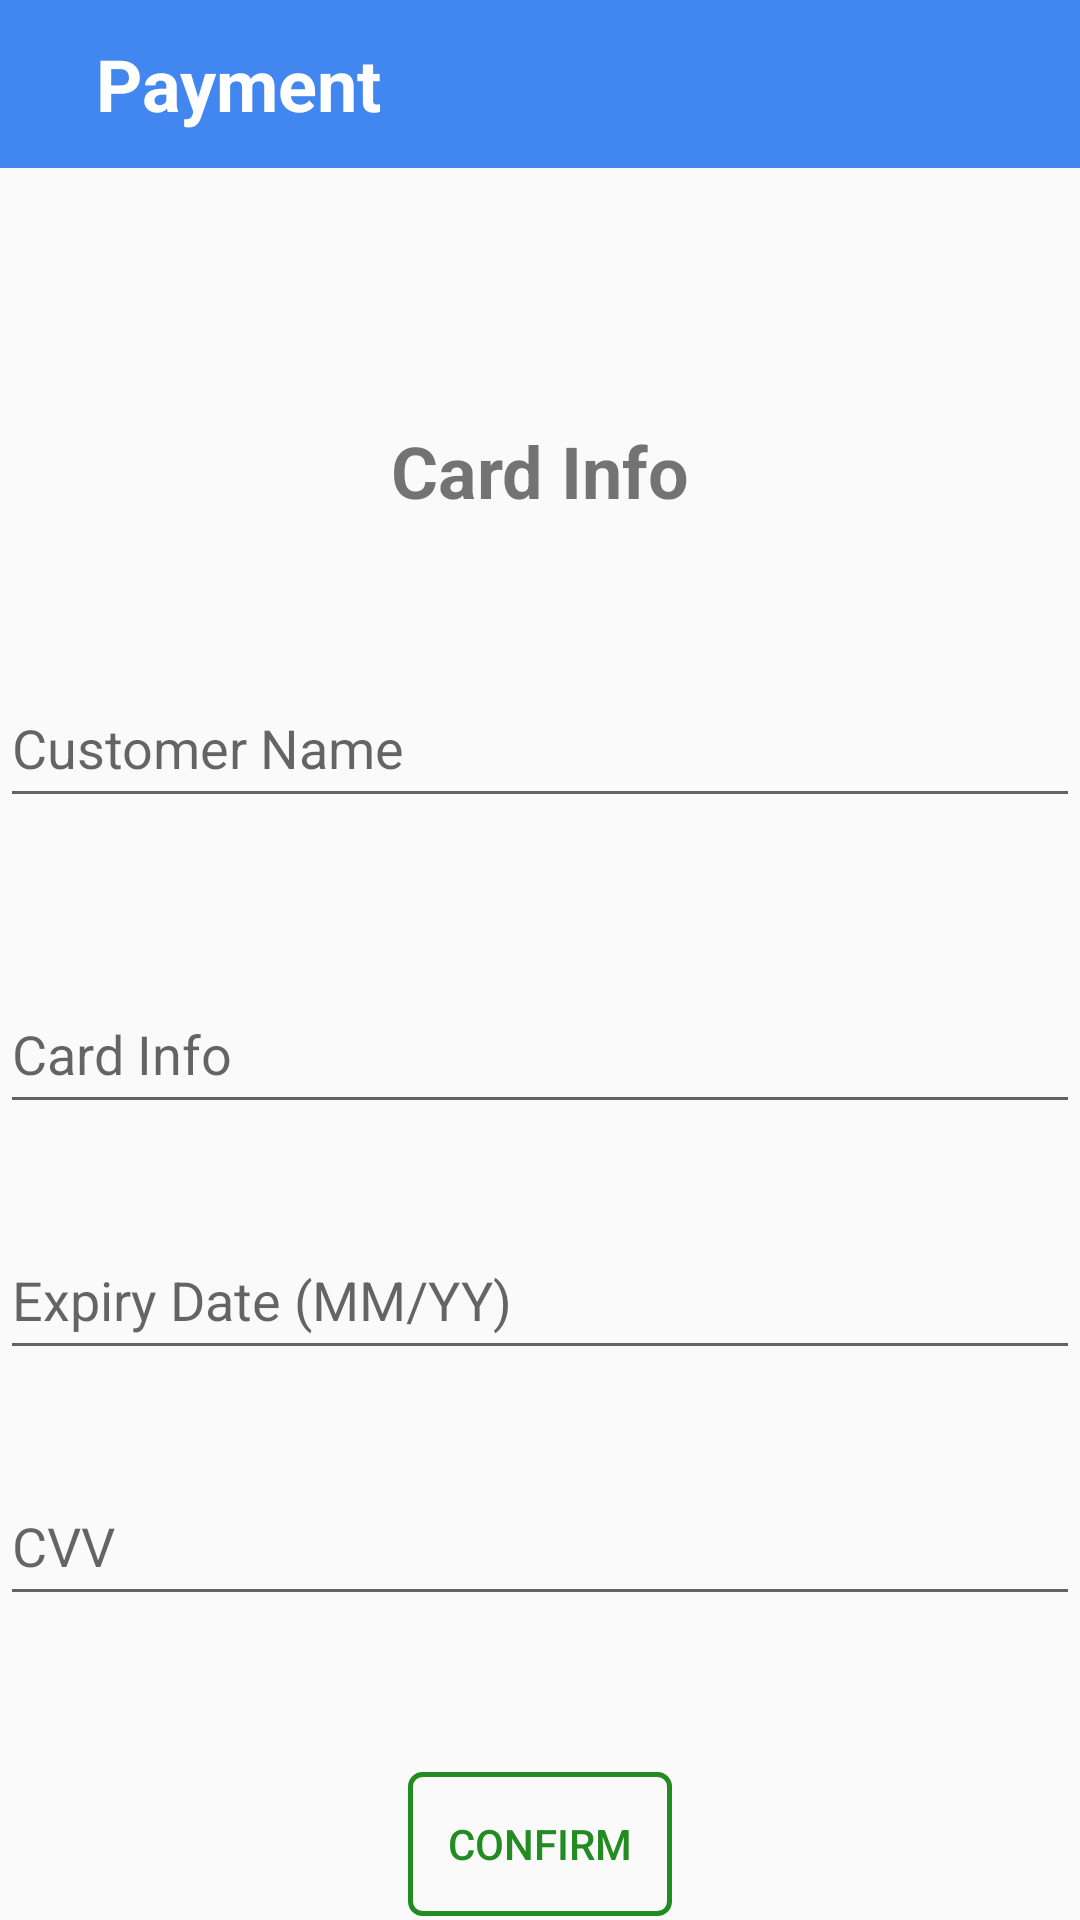

This screen was rendered from an Android layout file. Write that file and the resources it references.
<!-- AndroidManifest.xml: application theme Theme.FlightsManagement -->
<!-- res/layout/buy_ticket_activity.xml -->
<?xml version="1.0" encoding="utf-8"?>
<androidx.constraintlayout.widget.ConstraintLayout xmlns:android="http://schemas.android.com/apk/res/android"
    xmlns:app="http://schemas.android.com/apk/res-auto"
    xmlns:tools="http://schemas.android.com/tools"
    android:id="@+id/buy_ticket"
    android:layout_width="match_parent"
    android:layout_height="match_parent"
    app:layout_constraintStart_toStartOf="parent"
    app:layout_constraintTop_toTopOf="parent">

    <androidx.appcompat.widget.Toolbar
        android:id="@+id/toolbar"
        android:layout_width="match_parent"
        android:layout_height="?attr/actionBarSize"
        android:layout_alignParentTop="true"
        android:background="#C91169ED"
        app:layout_constraintEnd_toEndOf="parent"
        app:layout_constraintStart_toStartOf="parent"
        app:layout_constraintTop_toTopOf="parent">

        <ImageView
            android:id="@+id/arrow_back"
            android:layout_width="wrap_content"
            android:layout_height="wrap_content"
            android:layout_gravity="start"
            android:contentDescription="@string/back_button_description"
            android:paddingStart="8dp"
            android:paddingEnd="8dp"
            android:src="@drawable/baseline_arrow_back_24" />

        <TextView
            android:id="@+id/ticketsFoundTextView"
            android:layout_width="wrap_content"
            android:layout_height="wrap_content"
            android:text="@string/buy_ticket"
            android:textColor="#FFFFFF"
            android:textSize="24sp"
            android:textStyle="bold"
            app:layout_constraintBottom_toBottomOf="@+id/toolbar"
            app:layout_constraintEnd_toEndOf="parent"
            app:layout_constraintHorizontal_bias="0.2"
            app:layout_constraintStart_toStartOf="parent"
            app:layout_constraintTop_toTopOf="parent" />

    </androidx.appcompat.widget.Toolbar>

    <TextView
        android:id="@+id/ticketInfoTextView"
        android:layout_width="match_parent"
        android:layout_height="wrap_content"
        android:textSize="24sp"
        android:textStyle="bold"
        app:layout_constraintBottom_toBottomOf="parent"
        app:layout_constraintEnd_toEndOf="parent"
        app:layout_constraintHorizontal_bias="0.0"
        app:layout_constraintStart_toStartOf="parent"
        app:layout_constraintTop_toBottomOf="@+id/toolbar"
        app:layout_constraintVertical_bias="0.0" />

    <TextView
        android:id="@+id/textView4"
        android:layout_width="match_parent"
        android:layout_height="30dp"
        android:text="@string/card_info"
        android:textAlignment="center"
        android:textSize="24sp"
        android:textStyle="bold"
        app:layout_constraintBottom_toBottomOf="parent"
        app:layout_constraintEnd_toEndOf="parent"
        app:layout_constraintHorizontal_bias="0.0"
        app:layout_constraintStart_toStartOf="parent"
        app:layout_constraintTop_toBottomOf="@+id/ticketInfoTextView"
        app:layout_constraintVertical_bias="0.100000024" />

    <EditText
        android:id="@+id/editTextCustomerName"
        android:layout_width="match_parent"
        android:layout_height="50dp"
        android:layout_marginTop="52dp"
        android:hint="@string/customer_name"
        android:inputType="text"
        app:layout_constraintEnd_toEndOf="parent"
        app:layout_constraintHorizontal_bias="0.0"
        app:layout_constraintStart_toStartOf="parent"
        app:layout_constraintTop_toBottomOf="@+id/textView4"
        android:autofillHints="creditCardNumber" />

    <EditText
        android:id="@+id/editTextCardNumber"
        android:layout_width="match_parent"
        android:layout_height="50dp"
        android:layout_marginTop="52dp"
        android:hint="@string/card_info"
        android:inputType="number"
        app:layout_constraintEnd_toEndOf="parent"
        app:layout_constraintHorizontal_bias="0.0"
        app:layout_constraintStart_toStartOf="parent"
        app:layout_constraintTop_toBottomOf="@+id/editTextCustomerName"
        android:autofillHints="creditCardNumber" />

    <EditText
        android:id="@+id/editTextExpiryDate"
        android:layout_width="match_parent"
        android:layout_height="50dp"
        android:layout_marginTop="32dp"
        android:hint="@string/expiration_date"
        android:inputType="date"
        app:layout_constraintEnd_toEndOf="parent"
        app:layout_constraintHorizontal_bias="0.0"
        app:layout_constraintStart_toStartOf="parent"
        app:layout_constraintTop_toBottomOf="@+id/editTextCardNumber"
        android:autofillHints="creditCardExpirationDate" />

    <EditText
        android:id="@+id/editTextCVV"
        android:layout_width="match_parent"
        android:layout_height="50dp"
        android:layout_marginTop="32dp"
        android:hint="@string/CVV"
        android:inputType="number"
        app:layout_constraintEnd_toEndOf="parent"
        app:layout_constraintHorizontal_bias="0.0"
        app:layout_constraintStart_toStartOf="parent"
        app:layout_constraintTop_toBottomOf="@+id/editTextExpiryDate"
        android:autofillHints="creditCardSecurityCode" />

    <Button
        android:id="@+id/buttonConfirmPayment"
        android:layout_width="wrap_content"
        android:layout_height="wrap_content"
        android:layout_marginTop="52dp"
        android:text="@string/confirm_payment"
        android:background="@drawable/confirm_button"
        android:textColor="#228B22"
        app:layout_constraintEnd_toEndOf="parent"
        app:layout_constraintStart_toStartOf="parent"
        app:layout_constraintTop_toBottomOf="@+id/editTextCVV" />
</androidx.constraintlayout.widget.ConstraintLayout>
<!-- resources referenced by this layout -->
<resources>
  <!-- drawable confirm_button (drawable) -->
  <?xml version="1.0" encoding="utf-8"?>
  <shape xmlns:android="http://schemas.android.com/apk/res/android"
      android:shape="rectangle">
  
      <corners android:radius="4dp" />
      <stroke android:width="5px" android:color="#228B22" />
  </shape>
  <string name="CVV">CVV</string>
  <string name="back_button_description">Back</string>
  <string name="buy_ticket">Payment</string>
  <string name="card_info">Card Info</string>
  <string name="confirm_payment">Confirm</string>
  <string name="customer_name">Customer Name</string>
  <string name="expiration_date">Expiry Date (MM/YY)</string>
  <style name="Theme.FlightsManagement" parent="Base.Theme.FlightsManagement" />
  <style name="Base.Theme.FlightsManagement" parent="Theme.AppCompat.Light.NoActionBar">
          
          
      </style>
</resources>
